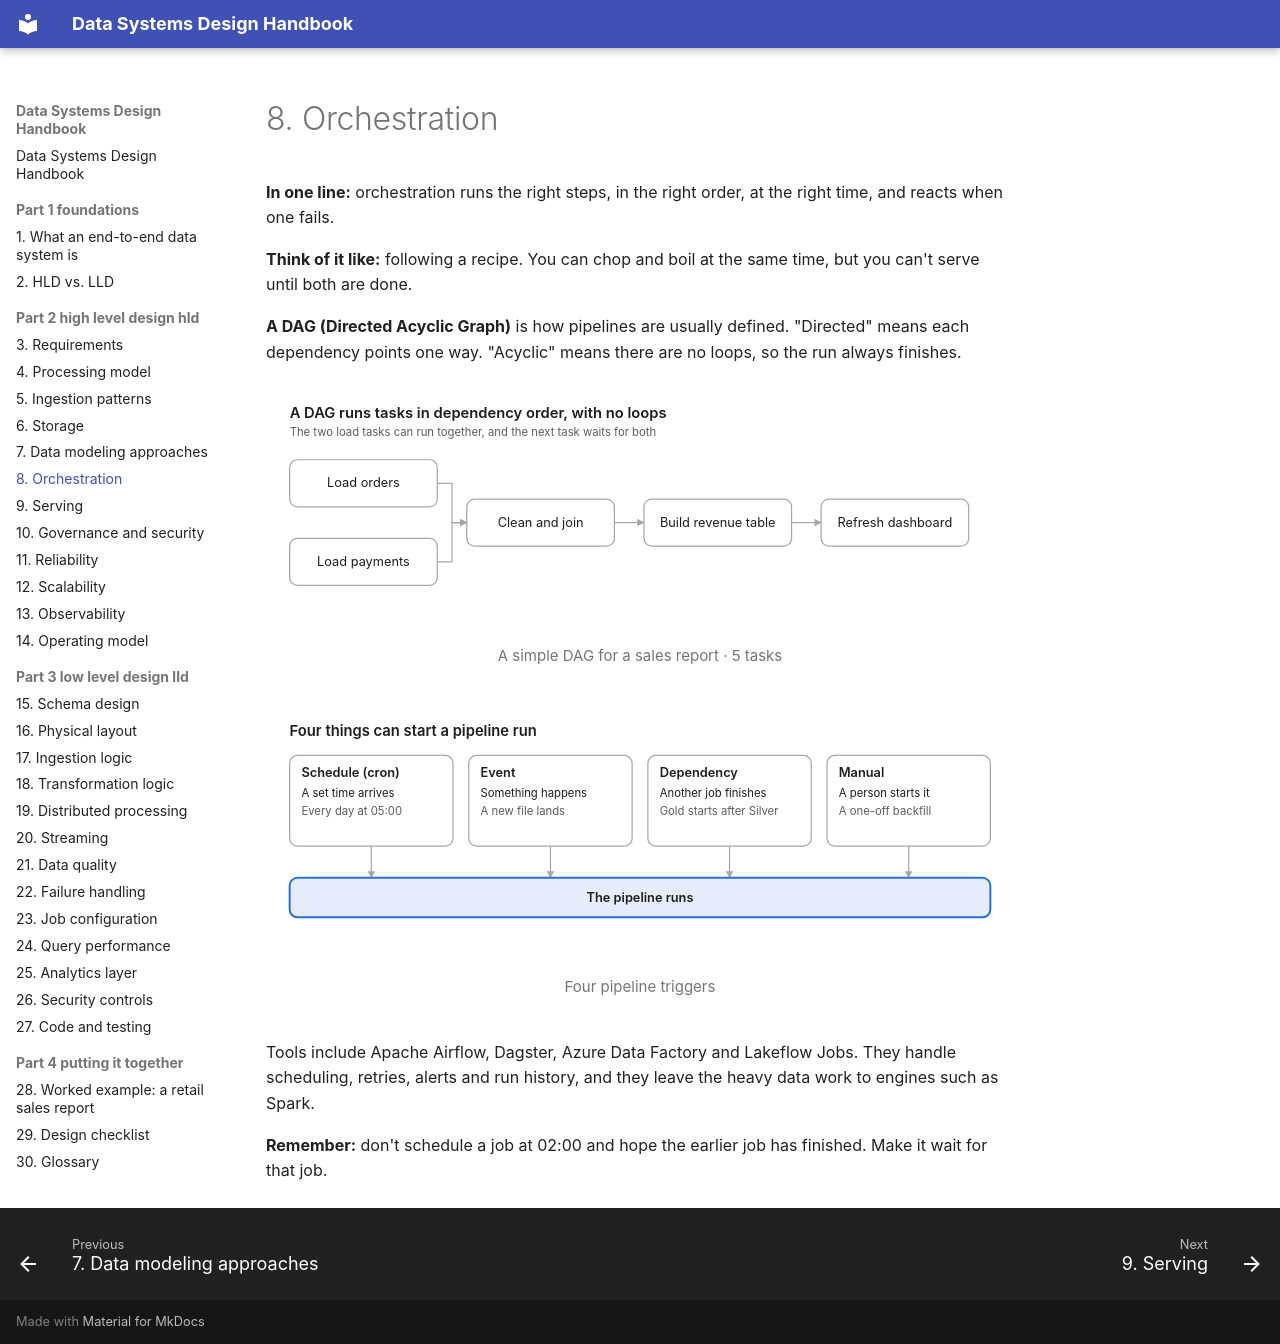

repository: seeralikhith/Data_System_Design · page: part-2-high-level-design-hld/08-orchestration/index.html · generator: mkdocs

# 8. Orchestration

**In one line:** orchestration runs the right steps, in the right order, at the right time, and reacts when one fails.

**Think of it like:** following a recipe. You can chop and boil at the same time, but you can't serve until both are done.

**A DAG (Directed Acyclic Graph)** is how pipelines are usually defined. "Directed" means each dependency points one way. "Acyclic" means there are no loops, so the run always finishes.

<figure markdown="span">
  ![A simple DAG for a sales report · 5 tasks](../assets/diagrams/08-1-light.svg#only-light)
  ![A simple DAG for a sales report · 5 tasks](../assets/diagrams/08-1-dark.svg#only-dark)
  <figcaption>A simple DAG for a sales report · 5 tasks</figcaption>
</figure>

<figure markdown="span">
  ![Four pipeline triggers](../assets/diagrams/08-2-light.svg#only-light)
  ![Four pipeline triggers](../assets/diagrams/08-2-dark.svg#only-dark)
  <figcaption>Four pipeline triggers</figcaption>
</figure>

Tools include Apache Airflow, Dagster, Azure Data Factory and Lakeflow Jobs. They handle scheduling, retries, alerts and run history, and they leave the heavy data work to engines such as Spark.

**Remember:** don't schedule a job at 02:00 and hope the earlier job has finished. Make it wait for that job.
